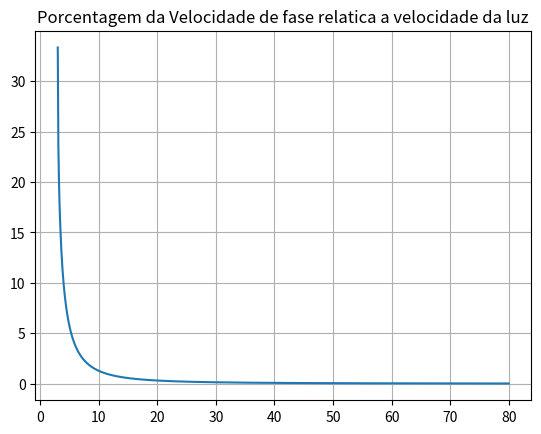

The matplotlib source for this figure:
import scipy.constants as sp
import numpy as np
import matplotlib.pyplot as plt


S = 1/np.sqrt(2)
Nt = (2*np.pi*S)/(np.arccos(1-2*(S**2)))
c = sp.speed_of_light
lmax = 80
lmin = 3
jump = 0.1
R1 = []
R2 = []

'''FUNÇÕES UTILIZADAS'''
def calcVtil(N):
    if N >= Nt:
        return (2*np.pi*c)/(N*np.arccos(1 + 4*(np.cos(np.pi/N) - 1)))
    else:
        return (2*c)/N

def zeta(N):
    return 1 + ((1/S)**2)*(np.cos(2*np.pi*S/N) - 1)

def calcAt(N):
    if N >= Nt:
        return 0
    else:
        return -np.log(-zeta(N) - np.sqrt(zeta(N)**2 - 1))

'''Calculo dos valores da velocidade de fase e da cte de atenuação'''
N = lmin
while N <= lmax:
    R1.append((1-calcVtil(N)/c)*100)
    N += jump

'''PLOT DOS RESULTADOS'''
N = np.arange(lmin,lmax + jump, jump)

plt.plot(N, R1)
plt.grid(True)
plt.title("Porcentagem da Velocidade de fase relatica a velocidade da luz")
plt.show()

